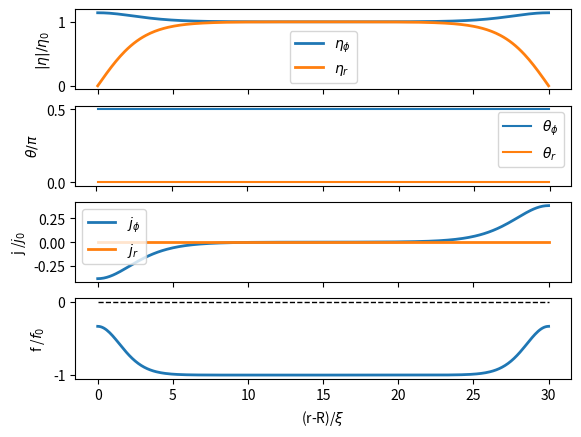

Write the Python code that produced this figure.
import matplotlib.pyplot as plt
import numpy as np
from scipy import integrate, optimize


def boundary_cond(eta1, eta2, BC):
    if BC:
        eta1[0] = eta1[1]
        eta1[-1] = eta1[-2]
        eta2[0] = 0
        eta2[-1] = 0
    else:
        eta1[0] = 0
        eta1[-1] = 0
        eta2[0] = 0
        eta2[-1] = 0
    return eta1, eta2


def GL(u, h, n, r, BC):
    eta1 = u[0, :] + u[1, :] * 1j
    eta2 = u[2, :] + u[3, :] * 1j

    eta1, eta2 = boundary_cond(eta1, eta2, BC)

    ees = eta1 * np.conj(eta1) + eta2 * np.conj(eta2)
    ee = eta1**2 + eta2**2

    de1 = np.gradient(eta1, h)
    de2 = np.gradient(eta2, h)

    G1 = (
        -eta1
        + 0.5 * ees * eta1
        + 0.25 * ee * np.conj(eta1)
        + (1 + 3 * n**2) * eta1 / r**2
        - 4 * 1j * n * eta2 / r**2
        - (de1 / r + 2 * 1j * n * de2 / r)
    )
    G2 = (
        -eta2
        + 0.5 * ees * eta2
        + 0.25 * ee * np.conj(eta2)
        + (3 + n**2) * eta2 / r**2
        + 4 * 1j * n * eta1 / r**2
        - (3 * de2 / r + 2 * 1j * n * de1 / r)
    )
    G1[1:-1] -= np.diff(eta1, n=2) / h**2
    G2[1:-1] -= 3 * np.diff(eta2, n=2) / h**2

    G1[0] = 0
    G1[-1] = 0
    G2[0] = 0
    G2[-1] = 0

    G = np.array([G1.real, G1.imag, G2.real, G2.imag])
    return G


def calc_j_f_L(eta1, eta2, dtheta, r, h):
    ees = eta1 * np.conj(eta1) + eta2 * np.conj(eta2)
    ee = eta1**2 + eta2**2

    de1 = np.gradient(eta1, h)
    de2 = np.gradient(eta2, h)

    d1 = 1j * dtheta / r
    dd1 = -(dtheta**2) / r**2

    f = (
        -ees
        + 0.25 * ees**2
        + 0.125 * ee * np.conj(ee)
        - ees * dd1
        + de1 * np.conj(de1)
        + 3 * de2 * np.conj(de2)
        - 2 * eta1 * np.conj(eta1) * dd1
        + d1
        * (
            eta1 * np.conj(de2)
            + eta2 * np.conj(de1)
            - np.conj(eta1) * de2
            - np.conj(eta2) * de1
        )
    )

    f += 2 / r * (
        3 * np.conj(eta2) * eta1 * d1
        - np.conj(eta1) * eta2 * d1
        + np.conj(eta2) * de2
        - np.conj(eta1) * de1
    ).real + 1 / r**2 * (
        ees + 2 * eta2 * np.conj(eta2)
    )  # extra terms besides the terms in Cartesian basis

    F = integrate.trapezoid(r * f, dx=h) * 2 * np.pi

    j1_phi = (
        3 * np.conj(eta1) * eta1 * d1
        + np.conj(eta2) * eta2 * d1
        + 4 * np.conj(eta1) * eta2 / r
    )

    j1_r = np.conj(eta2) * de1 + np.conj(eta1) * de2

    j1 = (
        3 * np.conj(eta1) * eta1 * d1
        + np.conj(eta2) * eta2 * d1
        + np.conj(eta2) * de1
        + np.conj(eta1) * de2
        + 4 * np.conj(eta1) * eta2 / r
    )

    j2 = (
        3 * np.conj(eta2) * de2
        + np.conj(eta1) * de1
        + np.conj(eta1) * eta2 * d1
        + np.conj(eta2) * eta1 * d1
    )

    l = r * j1.imag

    L = integrate.trapezoid(r * l, dx=h) * 2 * np.pi  # in unit of

    L_phi = integrate.trapezoid(r**2 * j1_phi.imag, dx=h) * 2 * np.pi

    L_r = integrate.trapezoid(r**2 * j1_r.imag, dx=h) * 2 * np.pi

    return j1, j2, f, F, l, L, L_phi, L_r


def plot_results(eta1, eta2, j1, j2, f, r, dtheta):
    plt.figure()

    plt.subplot(411)
    plt.plot(r, np.abs(eta1), "-", lw=2, label=r"$\eta_\phi$")
    plt.plot(r, np.abs(eta2), "-", lw=2, label=r"$\eta_r$")
    plt.ylabel(r"$|\eta|/\eta_0$")
    plt.legend()
    frame1 = plt.gca()
    frame1.axes.xaxis.set_ticklabels([])
    # plt.title(r'$\partial_\phi\theta=$' + str(dtheta) + r', $\phi=0$')

    plt.subplot(412)
    plt.plot(r[1:-1], (np.angle(eta1[1:-1])) / np.pi, label=r"$\theta_\phi$")
    plt.plot(r[1:-1], (np.angle(eta2[1:-1])) / np.pi, label=r"$\theta_r$")
    plt.ylabel(r"$\theta/\pi$")
    plt.legend()
    frame2 = plt.gca()
    frame2.axes.xaxis.set_ticklabels([])

    plt.subplot(413)
    plt.plot(r, j1.imag, "-", lw=2, label=r"$j_\phi$")
    plt.plot(r, j2.imag, "-", lw=2, label=r"$j_r$")
    plt.ylabel(r"j /$j_0$")
    plt.legend()
    frame3 = plt.gca()
    frame3.axes.xaxis.set_ticklabels([])

    plt.subplot(414)
    plt.plot(r - R0, f.real, "-", lw=2)
    plt.plot(r - R0, np.zeros_like(r), "--k", lw=1)
    plt.ylabel(r"f /$f_0$")
    plt.xlabel(r"(r-R)/$\xi$")

    plt.show()
    return


############################### Input
nr = 301  # number of grid points along radial direction
R0 = 1e6  # inner radius of the annulus
dtheta = 1  # 0.35*R0 # d(theta)/d(phi) which should be an integer(winding number) # n=1 is the ground state!!!!! i.e. dtheta=1
h = 0.1  # step size
tol = 1e-10
BC = True  # True = minimal pair-breaking, False = maximal pair-breaking

############################### calculate parameters
D = (nr - 1) * h  # width of the annulus
r = R0 + np.linspace(0, D, nr)  # radial coordinates r
V1 = np.pi * R0**2
V2 = np.pi * (R0 + D) ** 2

############################### initial guess
eta0 = np.array(
    [1j * np.ones_like(r), np.tanh(D / 2 - np.abs(r - R0 - D / 2))], dtype=complex
)  # chiral phase p+ip
# eta0 = np.array([1j*np.tanh(r-R0-D/2), np.tanh(D/2-np.abs(r-R0-D/2))], dtype=complex)   # pr-ip_phi | pr+ip_phi
# eta0 = np.array([-1j*np.tanh(r-R0-D/2), np.tanh(D/2-np.abs(r-R0-D/2))], dtype=complex)   # pr+ip_phi | pr-ip_phi
# eta0 = np.array([1j*np.ones_like(r-R0-D/2), -np.tanh(r-R0-D/2)], dtype=complex)   # pr+ip_phi | -pr+ip_phi
# eta0 = np.array([1j*np.ones_like(r-R0-D/2), np.tanh(r-R0-D/2)], dtype=complex)   # -pr+ip_phi | pr+ip_phi
# eta0 = np.array([1j*np.ones_like(r), np.zeros_like(r)], dtype=complex)   # polar

############################### solve GL
u0 = np.array([eta0[0, :].real, eta0[0, :].imag, eta0[1, :].real, eta0[1, :].imag])
sol = optimize.root(
    GL,
    u0,
    args=(h, dtheta, r, BC),
    method="krylov",
    options={"disp": True, "xatol": tol},
)
u = sol.x

eta1 = u[0, :] + u[1, :] * 1j  # eta_phi
eta2 = u[2, :] + u[3, :] * 1j  # eta_r

############################ set boundary values of order parameters
eta1, eta2 = boundary_cond(eta1, eta2, BC)

############################ calculate mass current, free energy and angular momentum
j1, j2, f, F, l, L, L_phi, L_r = calc_j_f_L(eta1, eta2, dtheta, r, h)
print("average Free Energy density=", F / (V2 - V1))
print("Angular momentum L =", L / (V2 - V1))
print("Angular momentum L_phi =", L_phi / (V2 - V1))
print("Angular momentum L_r =", L_r / (V2 - V1))

############################ plot results
plot_results(eta1, eta2, j1, j2, f, r, dtheta)
